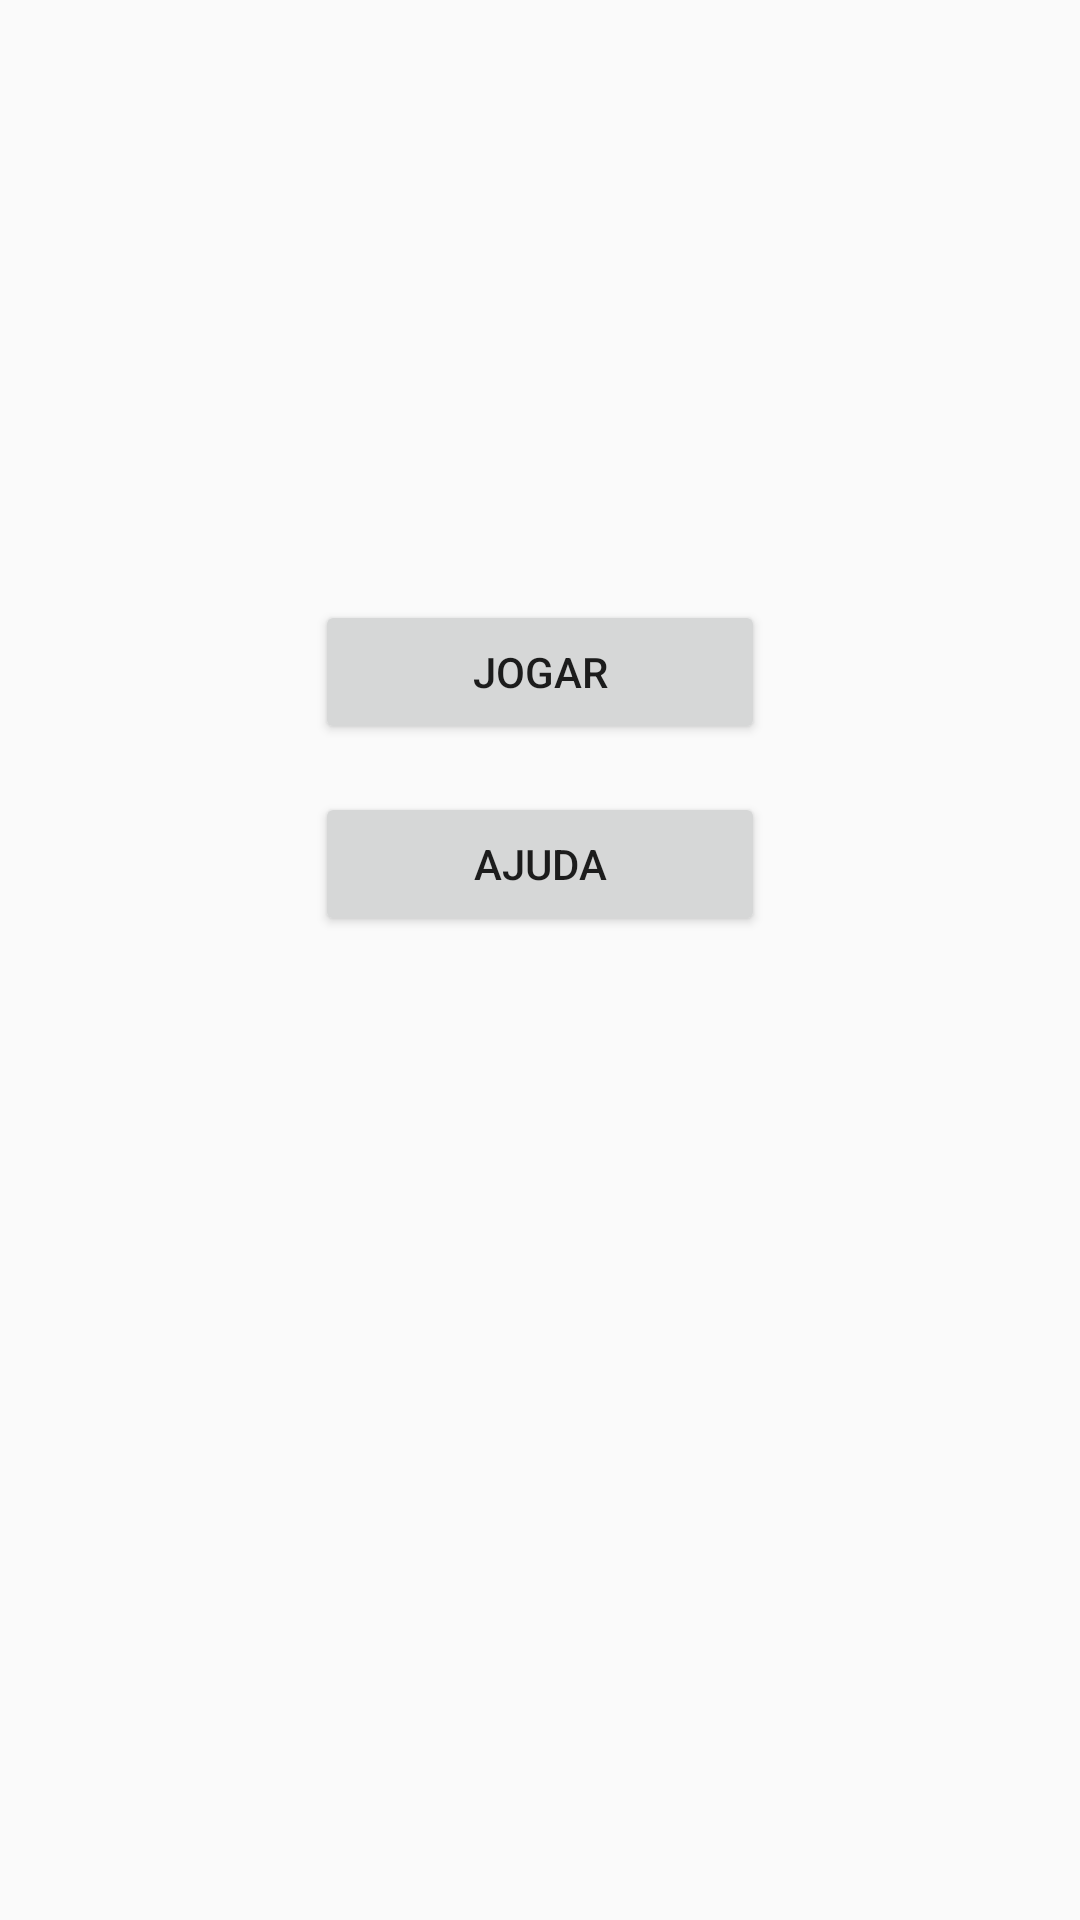

The Android layout XML behind this screen, and the referenced resources:
<!-- AndroidManifest.xml: application theme Theme.AssessmentProjetoDeBloco -->
<!-- res/layout/fragment_game.xml -->
<?xml version="1.0" encoding="utf-8"?>
<androidx.constraintlayout.widget.ConstraintLayout xmlns:android="http://schemas.android.com/apk/res/android"
    xmlns:app="http://schemas.android.com/apk/res-auto"
    xmlns:tools="http://schemas.android.com/tools"
    android:layout_width="match_parent"
    android:layout_height="match_parent"
    tools:context=".ui.game.GameFragment">


    <Button
        android:id="@+id/btn_play"
        android:layout_width="150dp"
        android:layout_height="wrap_content"
        android:text="Jogar"
        android:layout_marginTop="200dp"
        app:layout_constraintBottom_toTopOf="@+id/btn_help"
        app:layout_constraintEnd_toEndOf="parent"
        app:layout_constraintHorizontal_bias="0.5"
        app:layout_constraintStart_toStartOf="parent"
        app:layout_constraintTop_toTopOf="parent" />

    <Button
        android:id="@+id/btn_help"
        android:layout_width="150dp"
        android:layout_height="wrap_content"
        android:text="Ajuda"
        android:layout_marginTop="16dp"
        app:layout_constraintEnd_toEndOf="parent"
        app:layout_constraintHorizontal_bias="0.5"
        app:layout_constraintStart_toStartOf="parent"
        app:layout_constraintTop_toBottomOf="@+id/btn_play" />
</androidx.constraintlayout.widget.ConstraintLayout>
<!-- resources referenced by this layout -->
<resources>
  <style name="Theme.AssessmentProjetoDeBloco" parent="Theme.Design.Light.NoActionBar">
          
          <item name="colorPrimary">@color/blue_medium</item>
          <item name="colorPrimaryVariant">@color/blue_dark</item>
          <item name="colorOnPrimary">@color/white</item>
          
          <item name="colorSecondary">@color/cian_light</item>
          <item name="colorSecondaryVariant">@color/cian_dark</item>
          <item name="colorOnSecondary">@color/black</item>
          
          <item name="android:statusBarColor">?attr/colorOnSecondary</item>
          
      </style>
  <color name="blue_medium">#1447DE</color>
  <color name="blue_dark">#1917FA</color>
  <color name="white">#FFFFFFFF</color>
  <color name="cian_light">#17FAEE</color>
  <color name="cian_dark">#14B2DE</color>
  <color name="black">#FF000000</color>
</resources>
